The GitHub repository adityverma11/silicon_forge_PS01_defect_detection contains a labelled image folder "dataset" with 7 categories: bridge defect, clean no defect, crack defect, LER, open circuit defect, scratch defect, vias defect. Examples follow, each with its label.

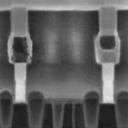
Label: vias defect

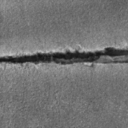
Label: scratch defect

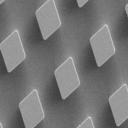
Label: clean no defect

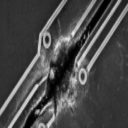
Label: open circuit defect

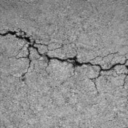
Label: crack defect

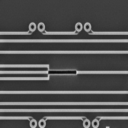
Label: bridge defect
